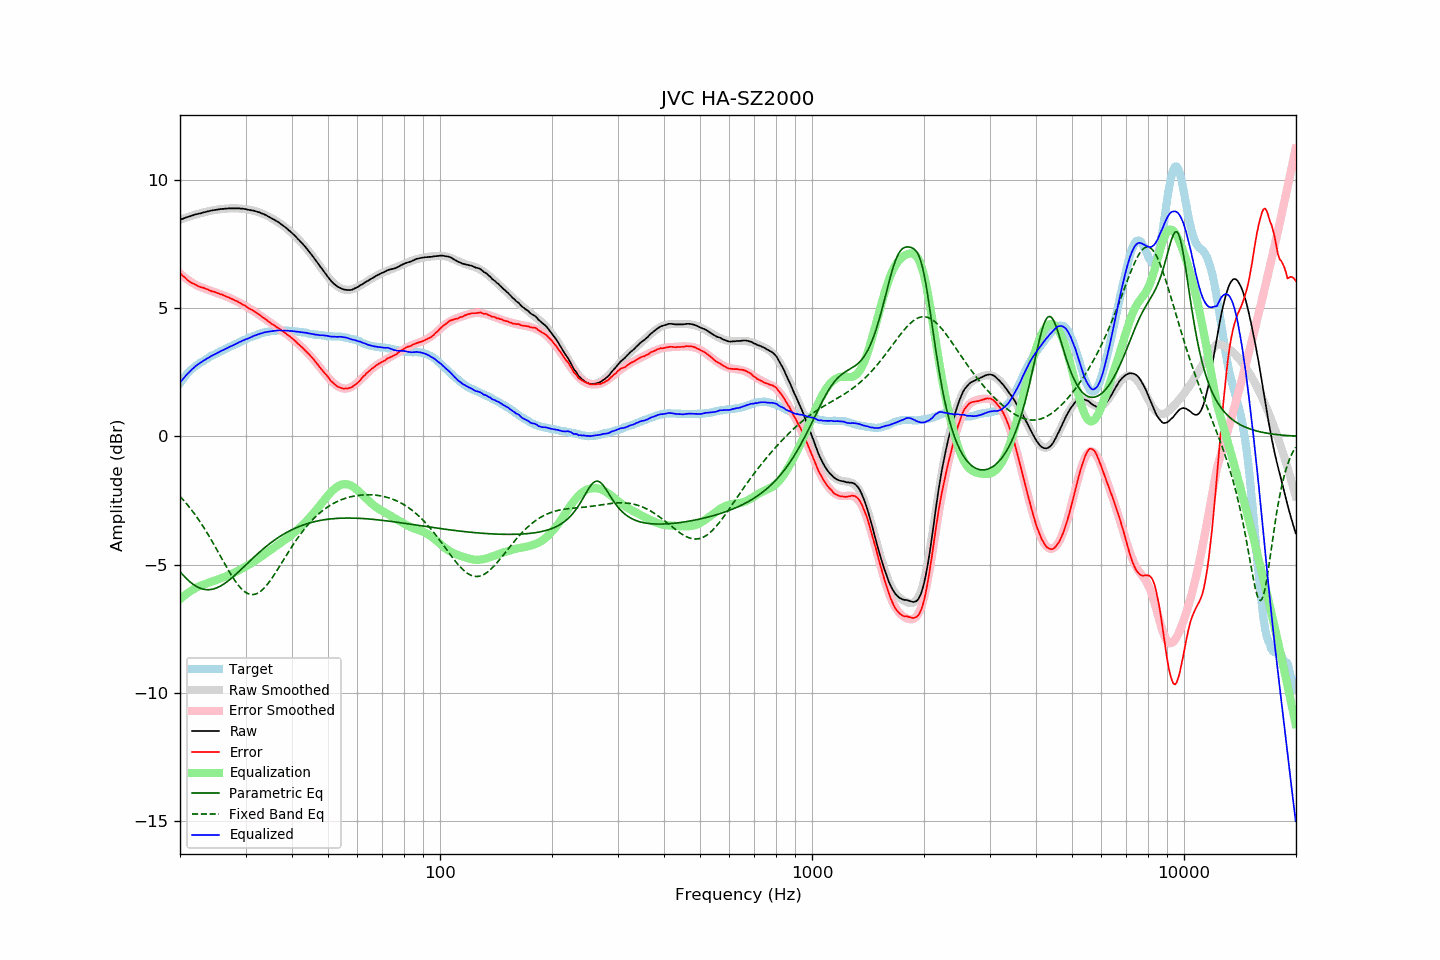

Source data for this figure (header and first rows):
frequency, raw, error, smoothed, error_smoothed, equalization, parametric_eq, fixed_band_eq, equalized_raw, equalized_smoothed, target
20.00, 8.44, 6.37, 8.44, 6.35, -6.35, -5.27, -2.34, 2.10, 2.10, 2.07
20.20, 8.46, 6.30, 8.47, 6.29, -6.29, -5.34, -2.41, 2.17, 2.18, 2.16
20.40, 8.49, 6.24, 8.49, 6.24, -6.24, -5.41, -2.47, 2.25, 2.25, 2.24
20.61, 8.51, 6.20, 8.51, 6.19, -6.19, -5.48, -2.55, 2.32, 2.32, 2.31
20.81, 8.53, 6.13, 8.53, 6.14, -6.14, -5.54, -2.62, 2.39, 2.39, 2.40
21.02, 8.55, 6.07, 8.55, 6.10, -6.10, -5.60, -2.69, 2.46, 2.46, 2.48
21.23, 8.57, 6.03, 8.57, 6.05, -6.05, -5.66, -2.77, 2.52, 2.52, 2.54
21.44, 8.60, 5.99, 8.59, 6.01, -6.01, -5.71, -2.85, 2.58, 2.58, 2.60
21.66, 8.61, 5.96, 8.61, 5.97, -5.97, -5.76, -2.93, 2.64, 2.64, 2.65
21.87, 8.64, 5.93, 8.63, 5.94, -5.94, -5.80, -3.02, 2.70, 2.70, 2.70
22.09, 8.65, 5.90, 8.65, 5.90, -5.90, -5.84, -3.10, 2.75, 2.75, 2.75
22.31, 8.67, 5.86, 8.67, 5.87, -5.87, -5.87, -3.19, 2.80, 2.80, 2.80
22.54, 8.68, 5.84, 8.69, 5.84, -5.84, -5.90, -3.29, 2.84, 2.85, 2.84
22.76, 8.69, 5.81, 8.70, 5.81, -5.81, -5.93, -3.38, 2.88, 2.89, 2.88
22.99, 8.71, 5.80, 8.72, 5.79, -5.79, -5.95, -3.47, 2.92, 2.93, 2.91
23.22, 8.73, 5.78, 8.73, 5.77, -5.77, -5.96, -3.57, 2.97, 2.96, 2.95
23.45, 8.74, 5.75, 8.75, 5.75, -5.75, -5.97, -3.67, 3.00, 3.00, 2.99
23.69, 8.76, 5.73, 8.76, 5.72, -5.72, -5.98, -3.78, 3.04, 3.04, 3.03
23.92, 8.78, 5.70, 8.78, 5.70, -5.70, -5.98, -3.88, 3.07, 3.07, 3.07
24.16, 8.79, 5.67, 8.79, 5.68, -5.68, -5.97, -3.99, 3.11, 3.11, 3.12
24.40, 8.80, 5.65, 8.80, 5.66, -5.66, -5.96, -4.09, 3.15, 3.14, 3.15
24.65, 8.81, 5.64, 8.81, 5.64, -5.64, -5.94, -4.20, 3.18, 3.18, 3.17
24.89, 8.82, 5.62, 8.83, 5.62, -5.62, -5.92, -4.31, 3.21, 3.21, 3.20
25.14, 8.83, 5.59, 8.84, 5.59, -5.59, -5.90, -4.43, 3.24, 3.24, 3.24
25.39, 8.84, 5.57, 8.85, 5.57, -5.57, -5.87, -4.54, 3.28, 3.28, 3.27
25.65, 8.85, 5.54, 8.85, 5.54, -5.54, -5.84, -4.65, 3.31, 3.31, 3.31
25.91, 8.86, 5.53, 8.86, 5.52, -5.52, -5.81, -4.76, 3.34, 3.34, 3.33
26.16, 8.86, 5.50, 8.87, 5.50, -5.50, -5.77, -4.88, 3.37, 3.37, 3.36
26.43, 8.87, 5.47, 8.87, 5.47, -5.47, -5.72, -4.99, 3.40, 3.40, 3.40
26.69, 8.87, 5.44, 8.88, 5.45, -5.45, -5.68, -5.10, 3.43, 3.43, 3.43
26.96, 8.88, 5.42, 8.88, 5.42, -5.42, -5.63, -5.21, 3.46, 3.46, 3.46
27.23, 8.88, 5.39, 8.89, 5.39, -5.39, -5.58, -5.31, 3.49, 3.49, 3.49
27.50, 8.88, 5.36, 8.89, 5.37, -5.37, -5.53, -5.41, 3.52, 3.52, 3.52
27.77, 8.88, 5.34, 8.89, 5.34, -5.34, -5.48, -5.51, 3.55, 3.55, 3.54
28.05, 8.88, 5.30, 8.89, 5.31, -5.31, -5.42, -5.61, 3.58, 3.58, 3.58
28.33, 8.88, 5.28, 8.89, 5.27, -5.27, -5.36, -5.70, 3.61, 3.61, 3.60
28.62, 8.88, 5.25, 8.88, 5.24, -5.24, -5.30, -5.78, 3.64, 3.64, 3.63
28.90, 8.88, 5.21, 8.88, 5.21, -5.21, -5.25, -5.86, 3.68, 3.67, 3.67
29.19, 8.87, 5.18, 8.87, 5.18, -5.18, -5.19, -5.93, 3.70, 3.70, 3.69
29.48, 8.87, 5.13, 8.87, 5.14, -5.14, -5.13, -5.99, 3.73, 3.73, 3.74
29.78, 8.86, 5.11, 8.86, 5.11, -5.11, -5.07, -6.04, 3.76, 3.76, 3.75
30.08, 8.85, 5.07, 8.85, 5.07, -5.07, -5.01, -6.09, 3.79, 3.78, 3.78
30.38, 8.84, 5.02, 8.84, 5.03, -5.03, -4.95, -6.12, 3.80, 3.81, 3.81
30.68, 8.82, 4.98, 8.83, 4.99, -4.99, -4.89, -6.15, 3.83, 3.84, 3.84
30.99, 8.81, 4.95, 8.82, 4.96, -4.96, -4.83, -6.16, 3.86, 3.86, 3.86
31.30, 8.80, 4.92, 8.81, 4.92, -4.92, -4.77, -6.17, 3.89, 3.89, 3.88
31.61, 8.79, 4.88, 8.79, 4.88, -4.88, -4.71, -6.16, 3.92, 3.91, 3.91
31.93, 8.78, 4.84, 8.77, 4.83, -4.83, -4.65, -6.15, 3.94, 3.94, 3.93
32.24, 8.75, 4.80, 8.75, 4.79, -4.79, -4.59, -6.12, 3.96, 3.96, 3.95
32.57, 8.73, 4.75, 8.73, 4.75, -4.75, -4.54, -6.09, 3.98, 3.98, 3.98
32.89, 8.71, 4.71, 8.71, 4.71, -4.71, -4.48, -6.05, 4.01, 4.00, 4.00
33.22, 8.68, 4.66, 8.69, 4.66, -4.66, -4.43, -5.99, 4.02, 4.02, 4.02
33.55, 8.66, 4.62, 8.66, 4.62, -4.62, -4.37, -5.93, 4.04, 4.04, 4.04
33.89, 8.63, 4.58, 8.63, 4.58, -4.58, -4.32, -5.87, 4.06, 4.06, 4.05
34.23, 8.60, 4.53, 8.60, 4.53, -4.53, -4.27, -5.80, 4.07, 4.07, 4.07
34.57, 8.56, 4.48, 8.57, 4.49, -4.49, -4.22, -5.72, 4.08, 4.08, 4.08
34.92, 8.54, 4.44, 8.54, 4.44, -4.44, -4.17, -5.63, 4.09, 4.09, 4.09
35.27, 8.50, 4.38, 8.50, 4.40, -4.40, -4.12, -5.54, 4.10, 4.10, 4.11
35.62, 8.46, 4.36, 8.47, 4.36, -4.36, -4.08, -5.45, 4.11, 4.11, 4.10
35.97, 8.42, 4.31, 8.43, 4.31, -4.31, -4.03, -5.36, 4.11, 4.12, 4.11
... 635 more rows
